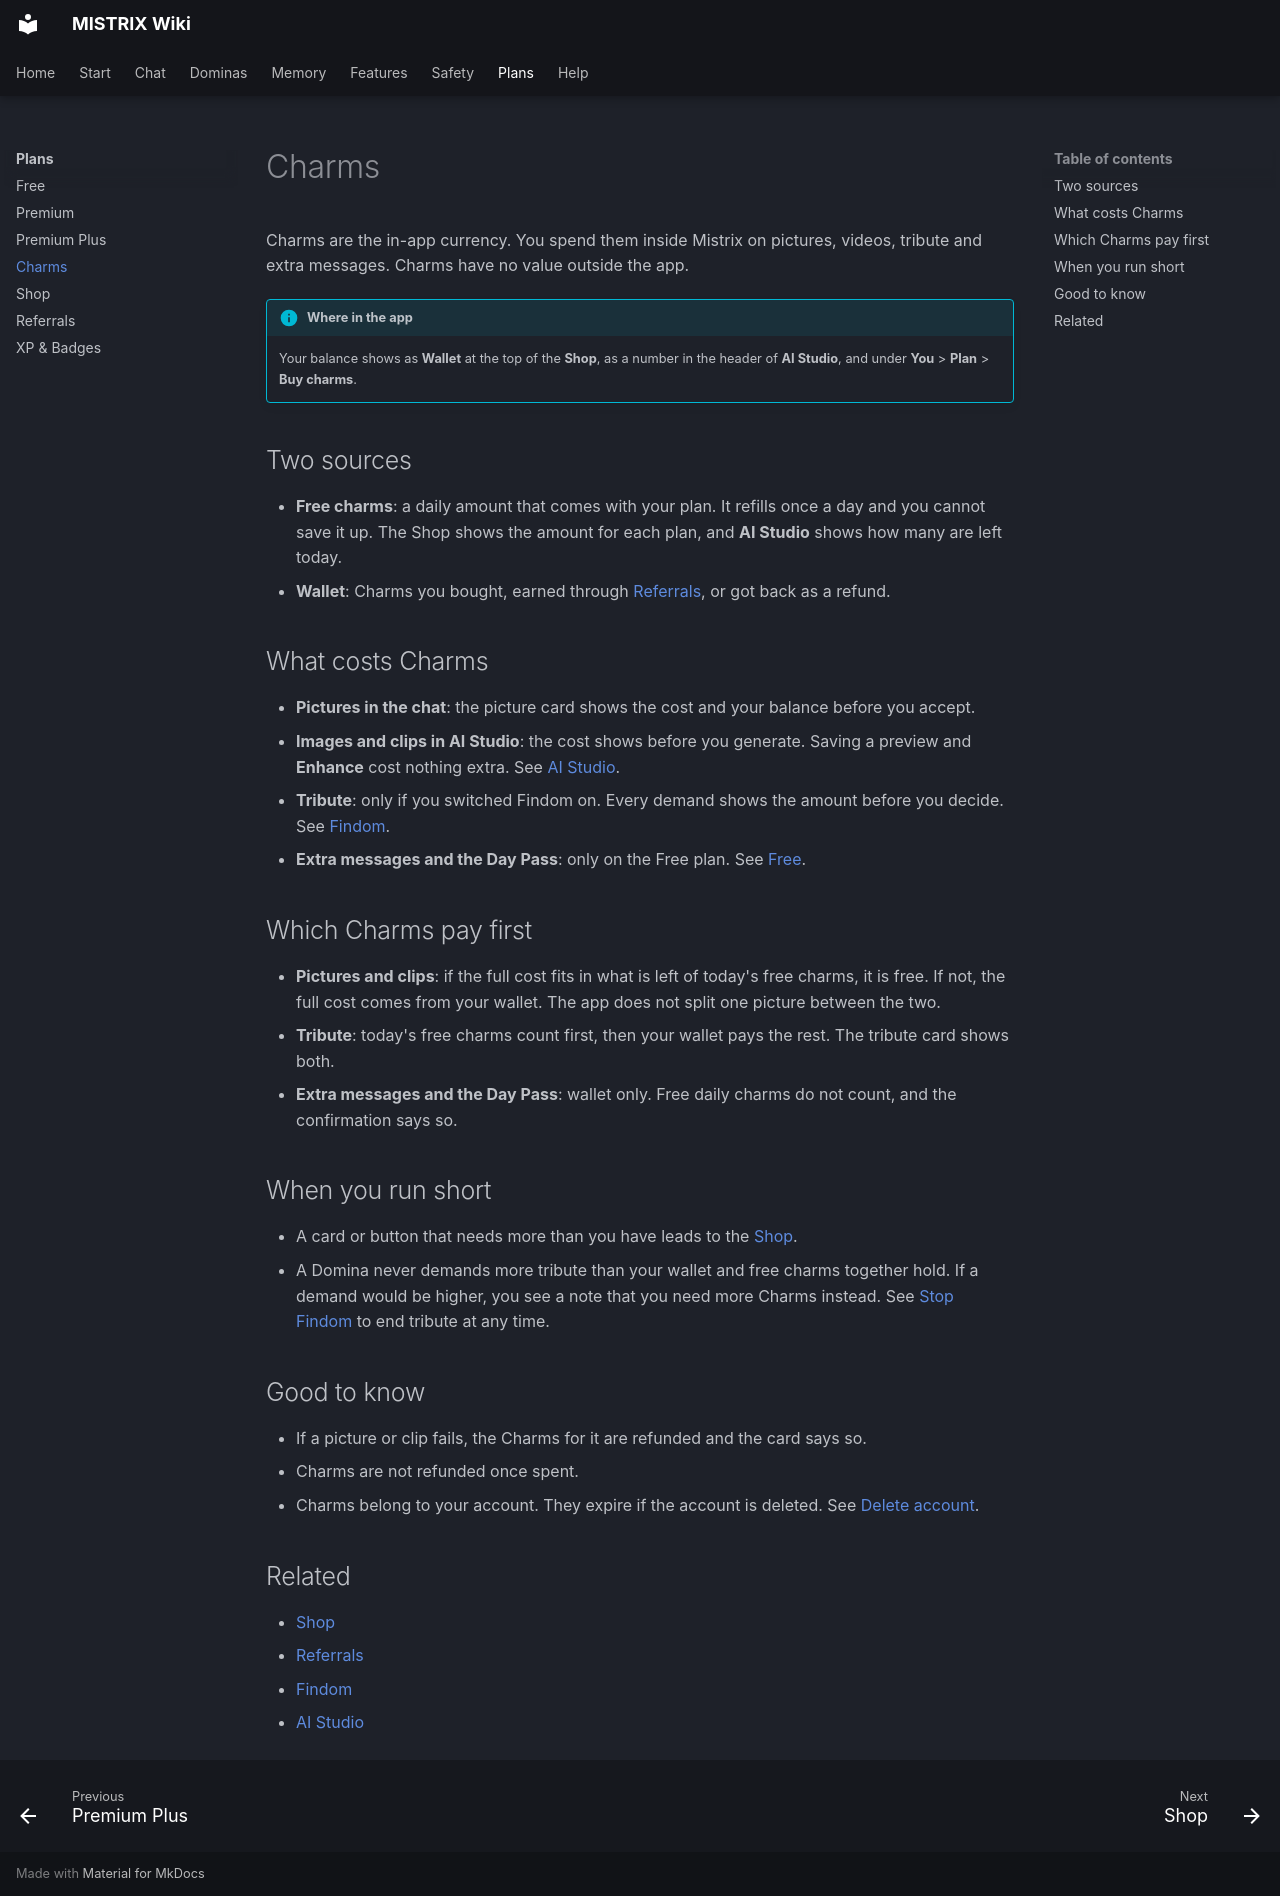

repository: ItsDedSec00/mistrix-wiki · page: plans/charms/index.html · generator: mkdocs

---
title: Charms
description: Your wallet, the free charms you get every day, and everything that costs Charms.
tags: [Plans, Charms]
---
# Charms

Charms are the in-app currency. You spend them inside Mistrix on pictures, videos, tribute and extra messages. Charms have no value outside the app.

!!! info "Where in the app"
    Your balance shows as **Wallet** at the top of the **Shop**, as a number in the header of **AI Studio**, and under **You** > **Plan** > **Buy charms**.

## Two sources

- **Free charms**: a daily amount that comes with your plan. It refills once a day and you cannot save it up. The Shop shows the amount for each plan, and **AI Studio** shows how many are left today.
- **Wallet**: Charms you bought, earned through [Referrals](referrals.md), or got back as a refund.

## What costs Charms

- **Pictures in the chat**: the picture card shows the cost and your balance before you accept.
- **Images and clips in AI Studio**: the cost shows before you generate. Saving a preview and **Enhance** cost nothing extra. See [AI Studio](../features/ai-studio.md).
- **Tribute**: only if you switched Findom on. Every demand shows the amount before you decide. See [Findom](../features/findom.md).
- **Extra messages and the Day Pass**: only on the Free plan. See [Free](free.md).

## Which Charms pay first

- **Pictures and clips**: if the full cost fits in what is left of today's free charms, it is free. If not, the full cost comes from your wallet. The app does not split one picture between the two.
- **Tribute**: today's free charms count first, then your wallet pays the rest. The tribute card shows both.
- **Extra messages and the Day Pass**: wallet only. Free daily charms do not count, and the confirmation says so.

## When you run short

- A card or button that needs more than you have leads to the [Shop](shop.md).
- A Domina never demands more tribute than your wallet and free charms together hold. If a demand would be higher, you see a note that you need more Charms instead. See [Stop Findom](../safety/stop-findom.md) to end tribute at any time.

## Good to know

- If a picture or clip fails, the Charms for it are refunded and the card says so.
- Charms are not refunded once spent.
- Charms belong to your account. They expire if the account is deleted. See [Delete account](../help/delete-account.md).

## Related

- [Shop](shop.md)
- [Referrals](referrals.md)
- [Findom](../features/findom.md)
- [AI Studio](../features/ai-studio.md)
